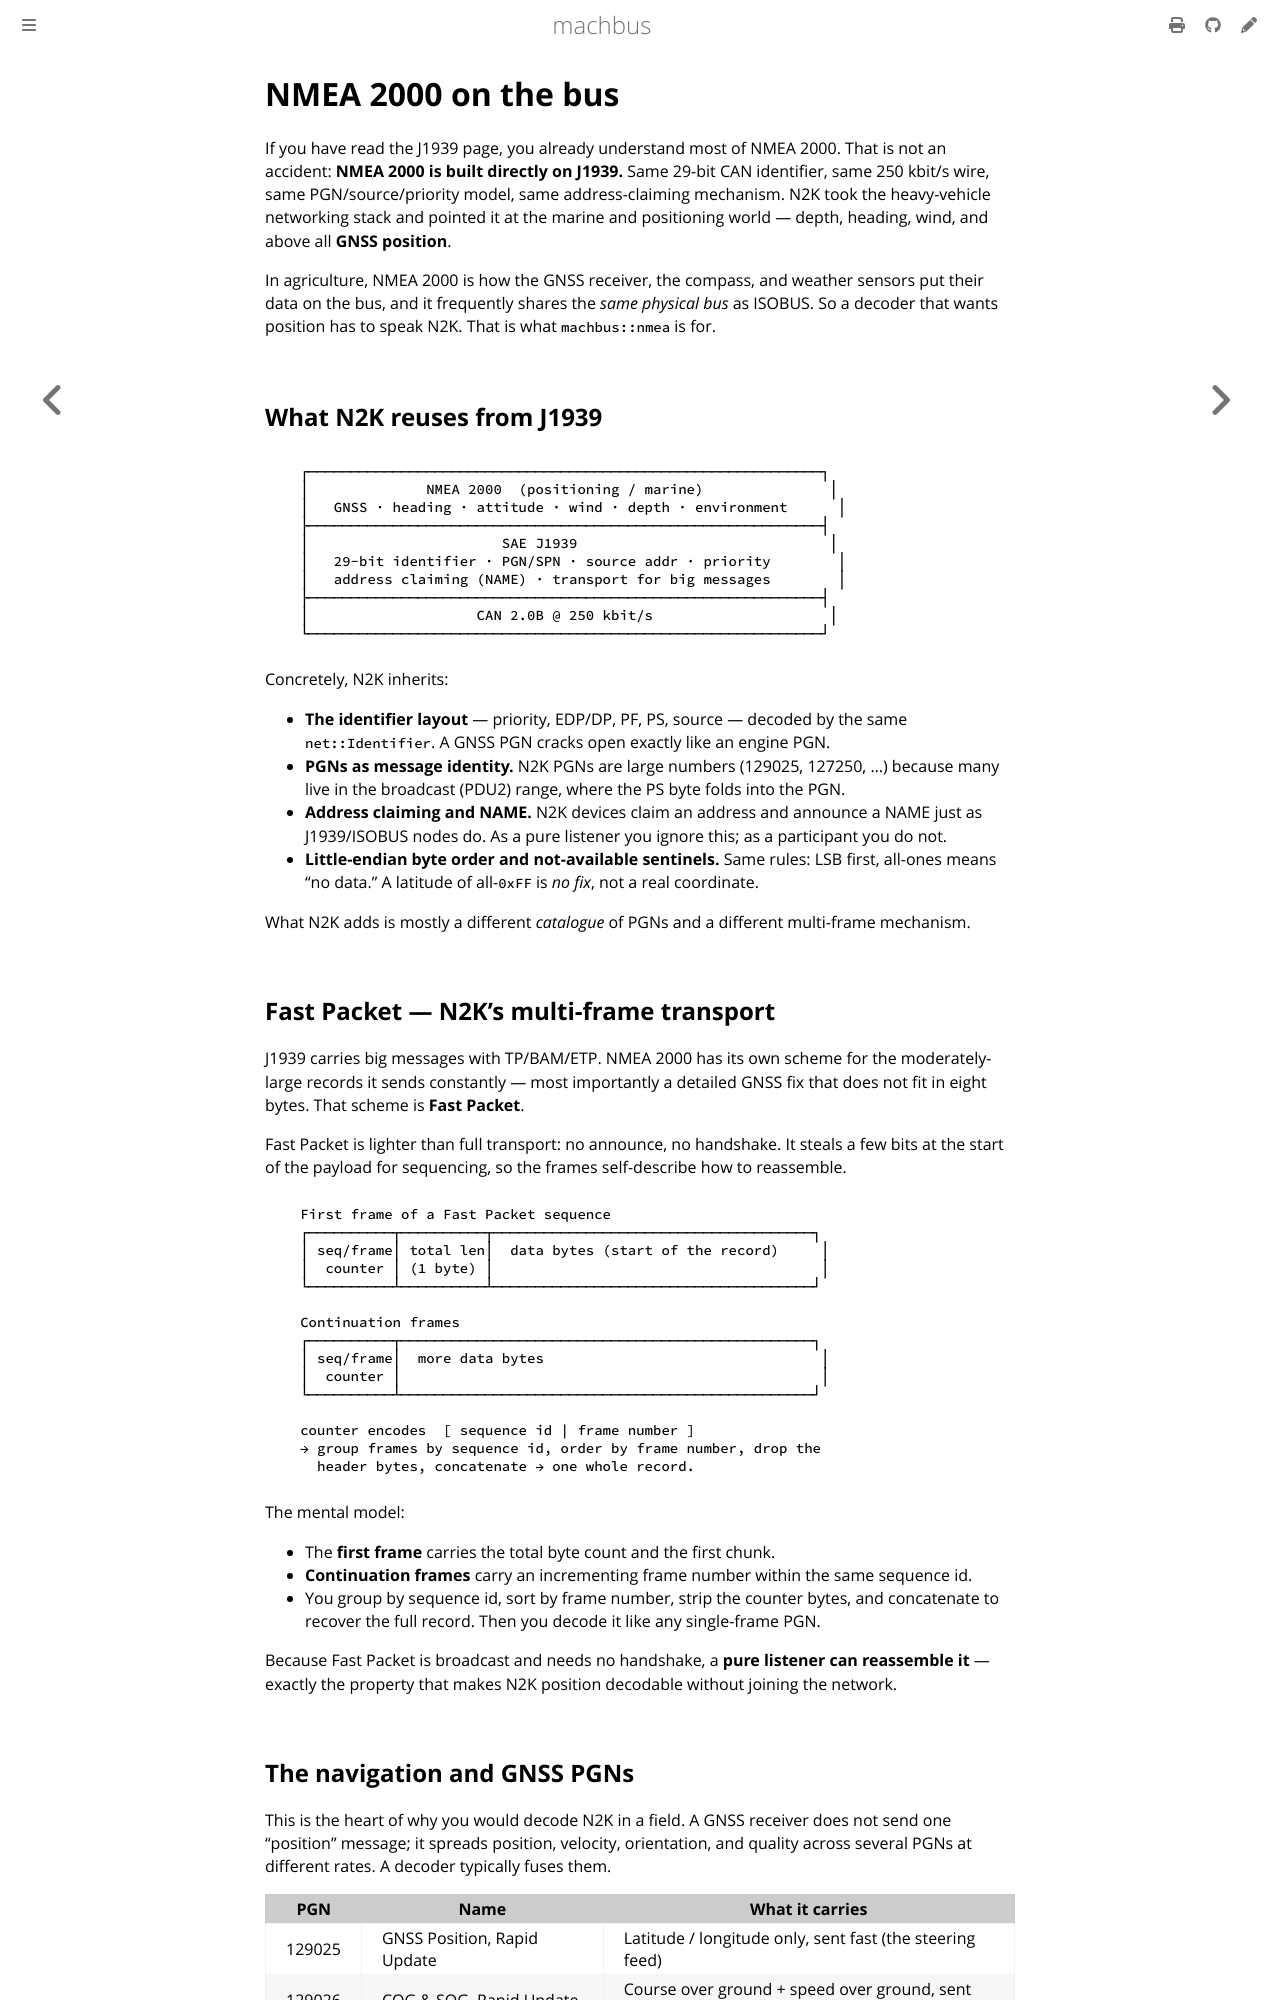

repository: robolibs/machbus · page: decode/nmea2000.html · generator: mdbook

# NMEA 2000 on the bus

If you have read the J1939 page, you already understand most of NMEA 2000. That is not an
accident: **NMEA 2000 is built directly on J1939.** Same 29-bit CAN identifier, same
250 kbit/s wire, same PGN/source/priority model, same address-claiming mechanism. N2K
took the heavy-vehicle networking stack and pointed it at the marine and positioning
world — depth, heading, wind, and above all **GNSS position**.

In agriculture, NMEA 2000 is how the GNSS receiver, the compass, and weather sensors put
their data on the bus, and it frequently shares the *same physical bus* as ISOBUS. So a
decoder that wants position has to speak N2K. That is what `machbus::nmea` is for.

## What N2K reuses from J1939

```
   ┌─────────────────────────────────────────────────────────────┐
   │              NMEA 2000  (positioning / marine)               │
   │   GNSS · heading · attitude · wind · depth · environment      │
   ├─────────────────────────────────────────────────────────────┤
   │                       SAE J1939                              │
   │   29-bit identifier · PGN/SPN · source addr · priority        │
   │   address claiming (NAME) · transport for big messages        │
   ├─────────────────────────────────────────────────────────────┤
   │                    CAN 2.0B @ 250 kbit/s                     │
   └─────────────────────────────────────────────────────────────┘
```

Concretely, N2K inherits:

- **The identifier layout** — priority, EDP/DP, PF, PS, source — decoded by the same
  `net::Identifier`. A GNSS PGN cracks open exactly like an engine PGN.
- **PGNs as message identity.** N2K PGNs are large numbers (129025, 127250, …) because
  many live in the broadcast (PDU2) range, where the PS byte folds into the PGN.
- **Address claiming and NAME.** N2K devices claim an address and announce a NAME just as
  J1939/ISOBUS nodes do. As a pure listener you ignore this; as a participant you do not.
- **Little-endian byte order and not-available sentinels.** Same rules: LSB first,
  all-ones means "no data." A latitude of all-`0xFF` is *no fix*, not a real coordinate.

What N2K adds is mostly a different *catalogue* of PGNs and a different multi-frame
mechanism.

## Fast Packet — N2K's multi-frame transport

J1939 carries big messages with TP/BAM/ETP. NMEA 2000 has its own scheme for the
moderately-large records it sends constantly — most importantly a detailed GNSS fix that
does not fit in eight bytes. That scheme is **Fast Packet**.

Fast Packet is lighter than full transport: no announce, no handshake. It steals a few
bits at the start of the payload for sequencing, so the frames self-describe how to
reassemble.

```
   First frame of a Fast Packet sequence
   ┌──────────┬──────────┬──────────────────────────────────────┐
   │ seq/frame│ total len│  data bytes (start of the record)     │
   │  counter │ (1 byte) │                                       │
   └──────────┴──────────┴──────────────────────────────────────┘

   Continuation frames
   ┌──────────┬─────────────────────────────────────────────────┐
   │ seq/frame│  more data bytes                                 │
   │  counter │                                                  │
   └──────────┴─────────────────────────────────────────────────┘

   counter encodes  [ sequence id | frame number ]
   → group frames by sequence id, order by frame number, drop the
     header bytes, concatenate → one whole record.
```

The mental model:

- The **first frame** carries the total byte count and the first chunk.
- **Continuation frames** carry an incrementing frame number within the same sequence id.
- You group by sequence id, sort by frame number, strip the counter bytes, and
  concatenate to recover the full record. Then you decode it like any single-frame PGN.

Because Fast Packet is broadcast and needs no handshake, a **pure listener can reassemble
it** — exactly the property that makes N2K position decodable without joining the network.
